5-way image classification set "dataset" from GitHub (MrHarsh10/tspi_-RKNN_MobileNetV3); label vocabulary: cat, cattle, dog, house, pig.

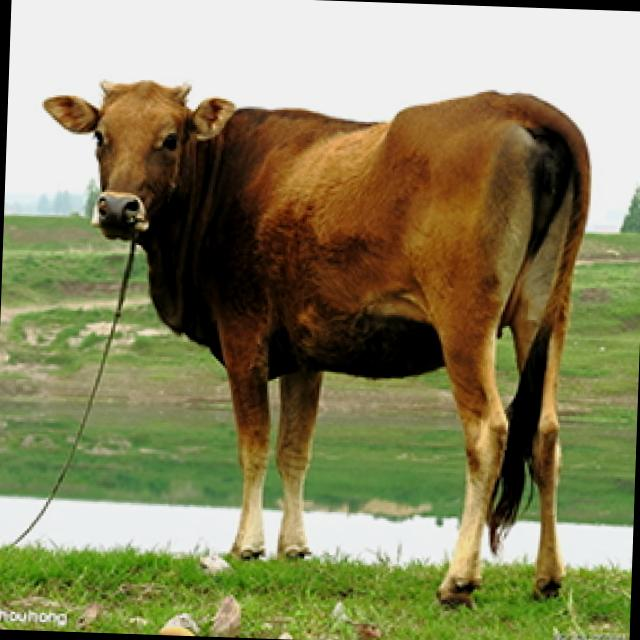
Label: cattle

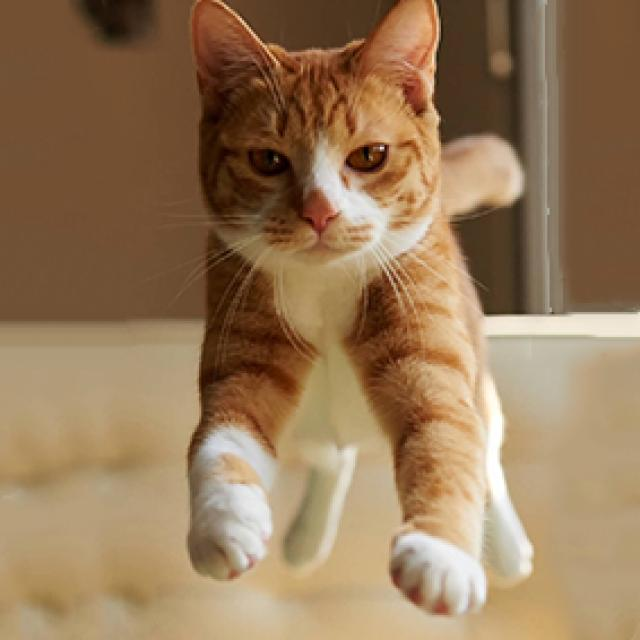
Label: cat

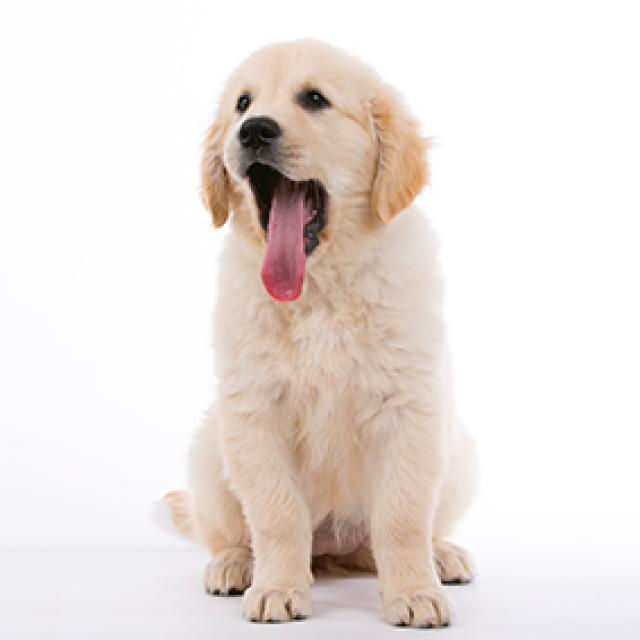
Label: dog

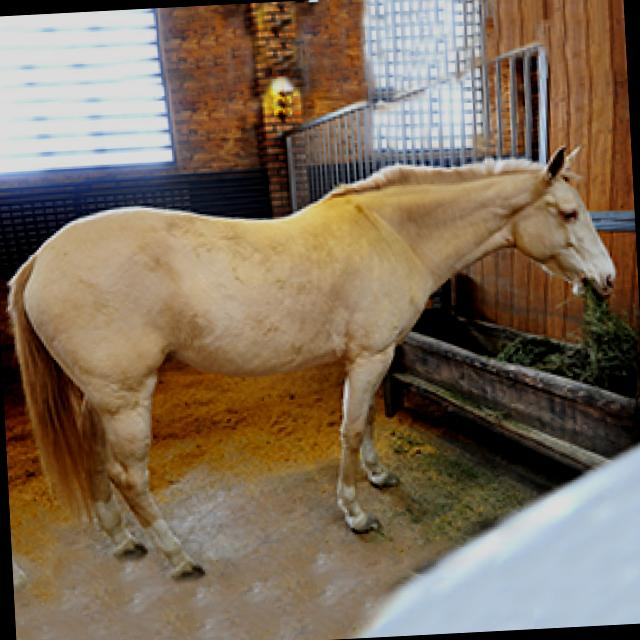
Label: house

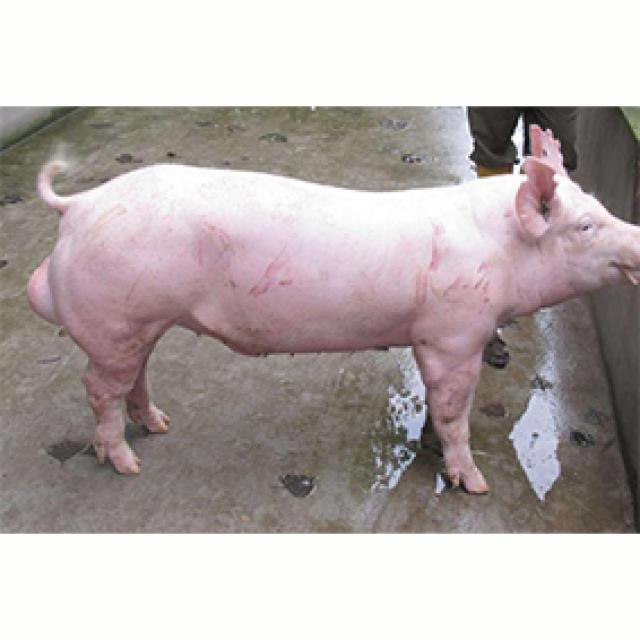
Label: pig

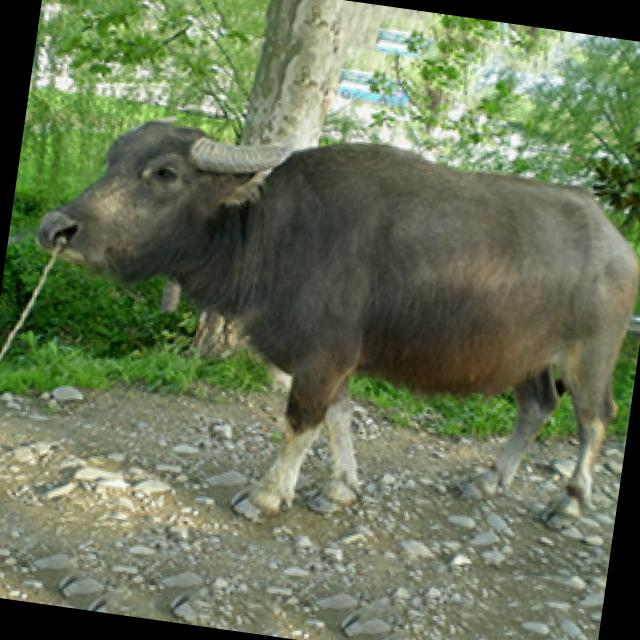
Label: cattle
